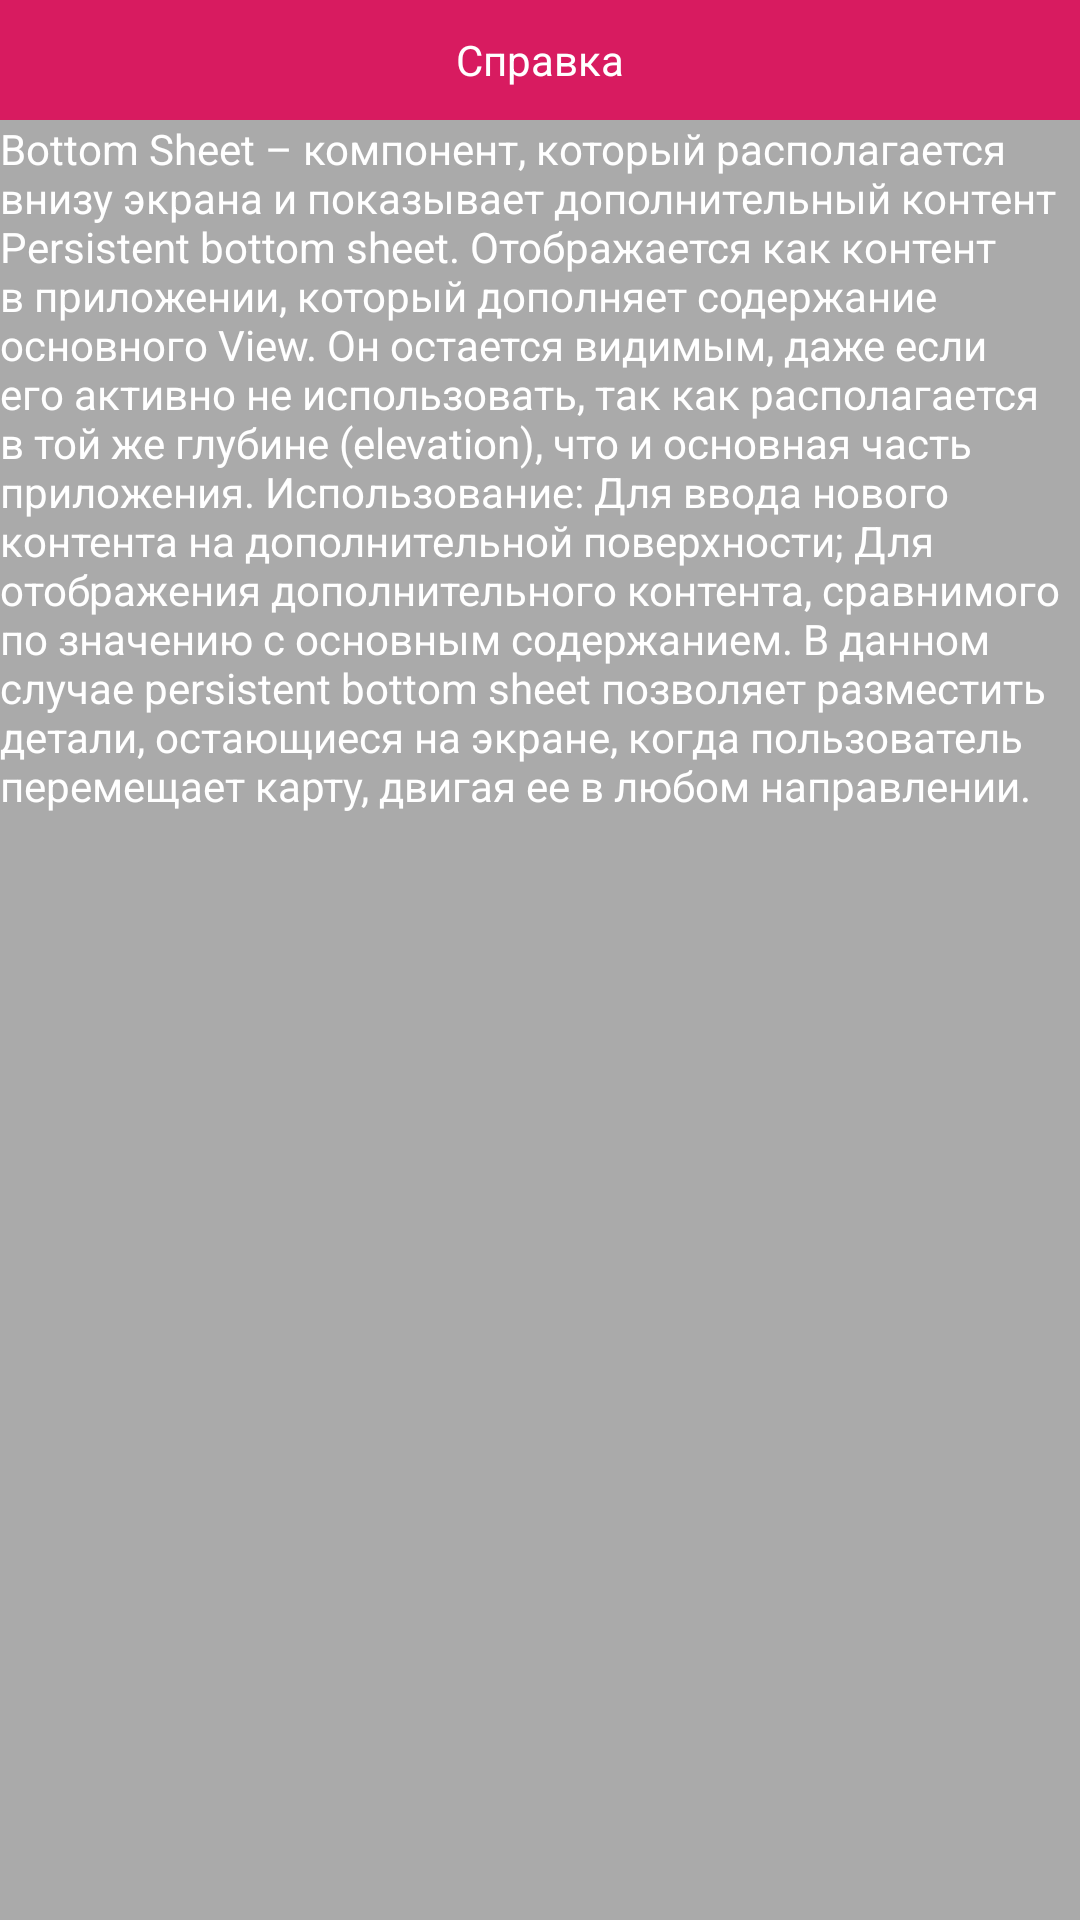

Here is an Android app screen rendered from its layout file. Give the layout XML and the strings, colors and styles it references.
<!-- AndroidManifest.xml: application theme AppTheme -->
<!-- res/layout/bottom_sheet.xml -->
<?xml version="1.0" encoding="utf-8"?>
<LinearLayout
    xmlns:android="http://schemas.android.com/apk/res/android"
    xmlns:app="http://schemas.android.com/apk/res-auto"
    android:id="@+id/bottom_sheet"
    android:layout_width="match_parent"
    android:layout_height="wrap_content"
    android:background="@android:color/darker_gray"
    android:orientation="vertical"
    app:behavior_hideable="true"
    app:behavior_peekHeight="80dp"
    app:layout_behavior="com.google.android.material.bottomsheet.BottomSheetBehavior">

    <TextView
        android:layout_width="match_parent"
        android:layout_height="40dp"
        android:background="@color/colorAccent"
        android:gravity="center"
        android:text="@string/help"
        android:textColor="@android:color/white" />

    <TextView
        android:layout_width="match_parent"
        android:layout_height="wrap_content"
        android:gravity="top"
        android:text="@string/text"
        android:textColor="@android:color/white" />

</LinearLayout>
<!-- resources referenced by this layout -->
<resources>
  <color name="colorAccent">#D81B60</color>
  <string name="help">Справка</string>
  <string name="text">
  Bottom Sheet – компонент, который располагается внизу экрана и показывает дополнительный контент Persistent bottom sheet. Отображается как контент в приложении, который дополняет содержание основного View. Он остается видимым, даже если его активно не использовать, так как располагается в той же глубине (elevation), что и основная часть приложения.
  Использование:
  Для ввода нового контента на дополнительной поверхности;
  Для отображения дополнительного контента, сравнимого по значению с основным содержанием.
  В данном случае persistent bottom sheet позволяет разместить детали, остающиеся на экране, когда пользователь перемещает карту, двигая ее в любом направлении.
  
      </string>
  <style name="AppTheme" parent="Theme.AppCompat.Light.DarkActionBar">
          
          <item name="colorPrimary">@color/colorPrimary</item>
          <item name="colorPrimaryDark">@color/colorPrimaryDark</item>
          <item name="colorAccent">@color/colorAccent</item>
      </style>
  <color name="colorPrimary">#008577</color>
  <color name="colorPrimaryDark">#00574B</color>
</resources>
